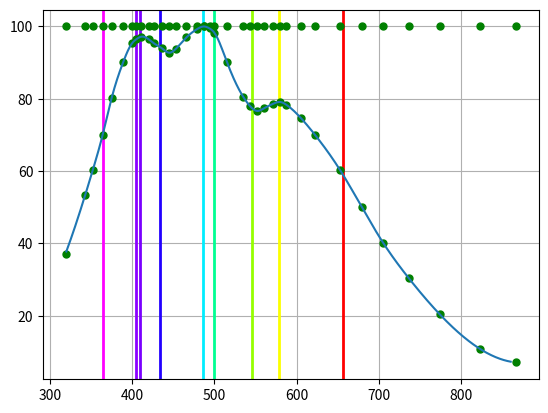

The script that saved this image:
import matplotlib.image as mpimg
import matplotlib.pyplot as plt
from scipy import interpolate
import numpy as np

#img = mpimg.imread('Helpers/spectralresponse.png')
#imgplot = plt.imshow(img)
#plt.show()

def wavelength_to_rgb(wavelength, gamma=0.8):
    '''This converts a given wavelength of light to an 
    approximate RGB color value. The wavelength must be given
    in nanometers in the range from 380 nm through 750 nm
    (789 THz through 400 THz).

[redacted]
    http://www.physics.sfasu.edu/astro/color/spectra.html
    '''
    wavelength = float(wavelength)
    if wavelength >= 365 and wavelength <= 440:
        attenuation = 0.3 + 0.7 * (wavelength - 365) / (440 - 365)
        R = ((-(wavelength - 440) / (440 - 365)) * attenuation) ** gamma
        G = 0.0
        B = (1.0 * attenuation) ** gamma
    elif wavelength >= 440 and wavelength <= 490:
        R = 0.0
        G = ((wavelength - 440) / (490 - 440)) ** gamma
        B = 1.0
    elif wavelength >= 490 and wavelength <= 510:
        R = 0.0
        G = 1.0
        B = (-(wavelength - 510) / (510 - 490)) ** gamma
    elif wavelength >= 510 and wavelength <= 580:
        R = ((wavelength - 510) / (580 - 510)) ** gamma
        G = 1.0
        B = 0.0
    elif wavelength >= 580 and wavelength <= 645:
        R = 1.0
        G = (-(wavelength - 645) / (645 - 580)) ** gamma
        B = 0.0
    elif wavelength >= 645 and wavelength <= 750:
        attenuation = 0.3 + 0.7 * (750 - wavelength) / (750 - 645)
        R = (1.0 * attenuation) ** gamma
        G = 0.0
        B = 0.0
    else:
        R = 0.0
        G = 0.0
        B = 0.0
    R *= 255
    G *= 255
    B *= 255
    return (int(R), int(G), int(B))

x = 305 + np.array([14,38,47,59,70,84,95,100,106,115,121,131,140,148,161,174,182,189,195,210,230,238,247,255,266,275,282,300,317,348,374,400,431,469,518,562])
y = 565 - np.array([355,263,225,170,112,56,26,20,16,20,26,34,41,35,17,4,0,3,10,55,110,124,132,128,121,118,122,143,169,225,282,338,393,450,504,525])
y = y / y.max(axis=0) * 100

f = interpolate.interp1d(x, y, kind='cubic')
x2 = np.linspace(320, 860, 500)
y2 = f(x2)

pixels = [21, 37, 40, 50, 70, 72, 95, 110, 146]
wavelengths = [365, 405, 410, 434, 486, 500, 546, 579, 656]

for i in range(len(wavelengths)):
    rgb = wavelength_to_rgb(wavelengths[i], gamma=0.8)
    plt.axvline(x=wavelengths[i], linewidth=2, color=np.array(rgb)/max(rgb))

incoming_intensity = y
test_wavelength = x
percent = f(test_wavelength)
real_intensity = incoming_intensity / percent * 100

plt.plot(test_wavelength, incoming_intensity, 'go', markersize=5)
plt.plot(test_wavelength, real_intensity, 'go', markersize=5)
plt.plot(x2, y2)
plt.grid()
plt.show()
